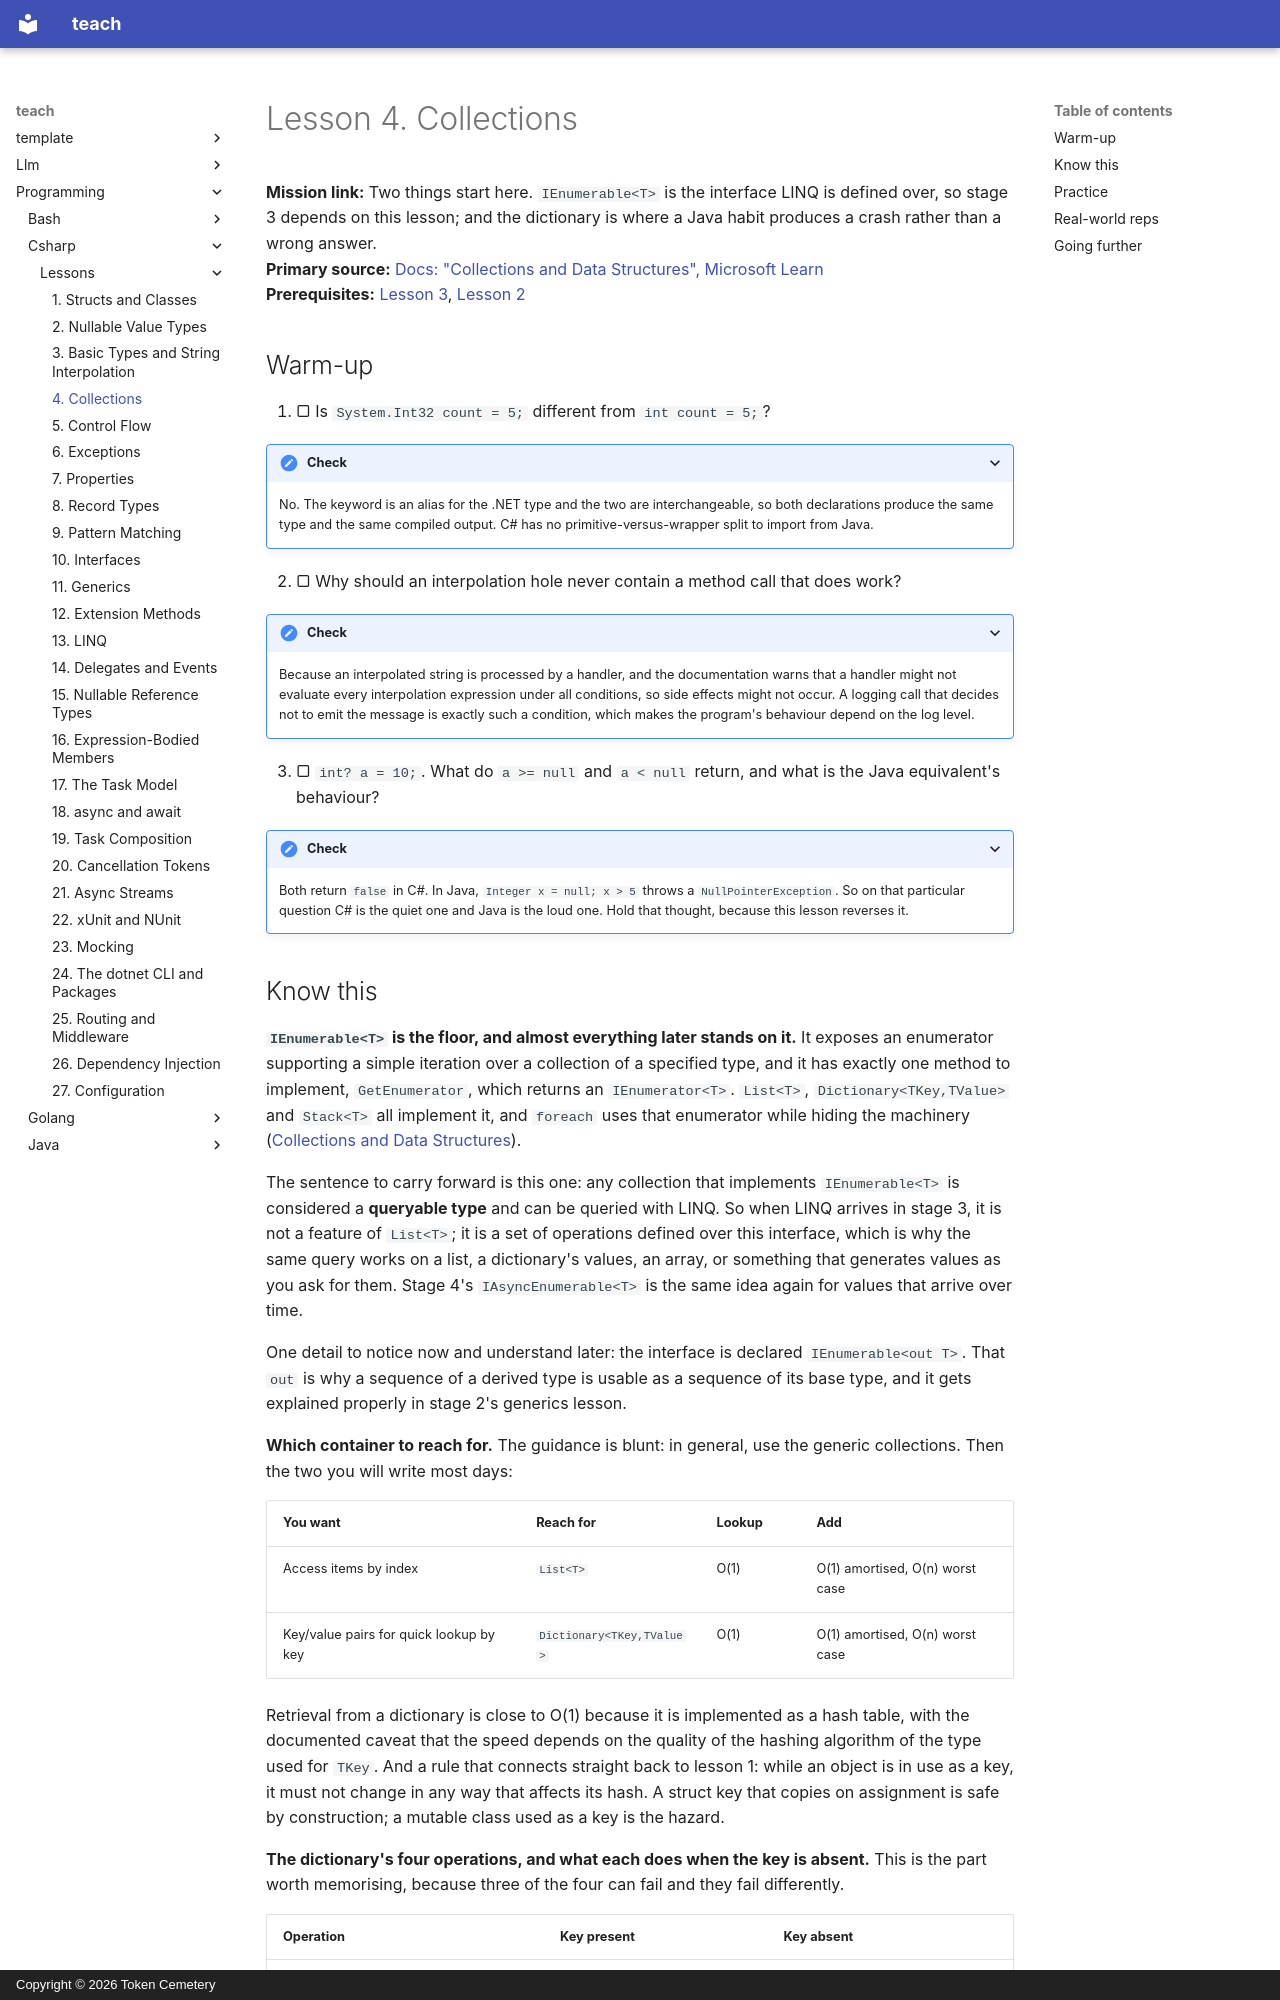

repository: TokenCemetery/teach · page: programming/csharp/lessons/0004-collections/index.html · generator: mkdocs · copyright: Copyright © 2026 Token Cemetery

---
title: "4. Collections"
description: "IEnumerable as the abstraction the rest of the arc leans on, and the dictionary lookup that throws where Java's map returns null"
type: lesson
---

# Lesson 4. Collections

**Mission link:** Two things start here. `IEnumerable<T>` is the interface LINQ is defined over, so stage 3 depends on this lesson; and the dictionary is where a Java habit produces a crash rather than a wrong answer.
**Primary source:** [Docs: "Collections and Data Structures", Microsoft Learn](https://learn.microsoft.com/en-us/dotnet/standard/collections/)
**Prerequisites:** [Lesson 3](0003-basic-types-and-string-interpolation.md), [Lesson 2](0002-nullable-value-types.md)

## Warm-up

1. ▢ Is `System.Int32 count = 5;` different from `int count = 5;`?

<details markdown="1"><summary>Check</summary>

No. The keyword is an alias for the .NET type and the two are interchangeable, so both declarations produce the same type and the same compiled output. C# has no primitive-versus-wrapper split to import from Java.

</details>

2. ▢ Why should an interpolation hole never contain a method call that does work?

<details markdown="1"><summary>Check</summary>

Because an interpolated string is processed by a handler, and the documentation warns that a handler might not evaluate every interpolation expression under all conditions, so side effects might not occur. A logging call that decides not to emit the message is exactly such a condition, which makes the program's behaviour depend on the log level.

</details>

3. ▢ `int? a = 10;`. What do `a >= null` and `a < null` return, and what is the Java equivalent's behaviour?

<details markdown="1"><summary>Check</summary>

Both return `false` in C#. In Java, `Integer x = null; x > 5` throws a `NullPointerException`. So on that particular question C# is the quiet one and Java is the loud one. Hold that thought, because this lesson reverses it.

</details>
